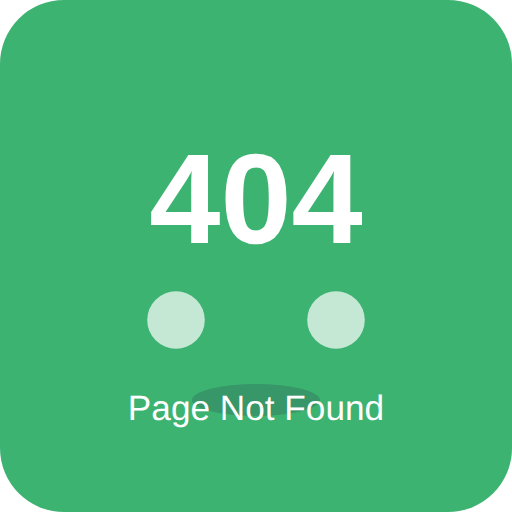
t = 0.00 s
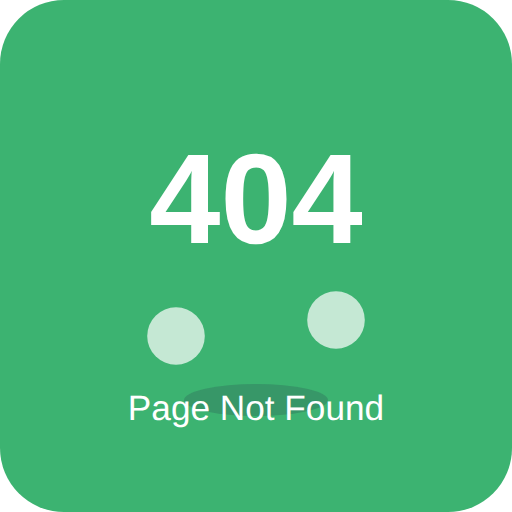
t = 0.30 s
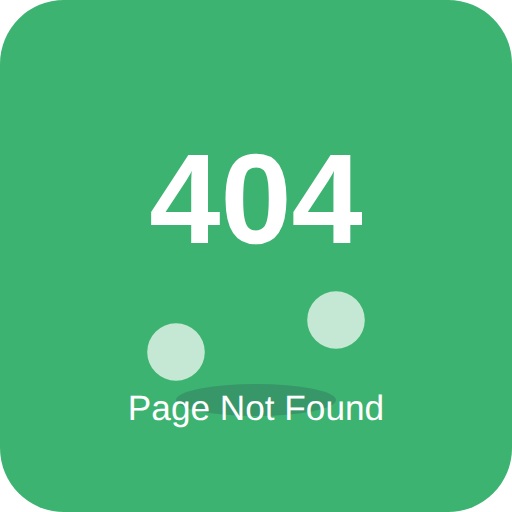
t = 0.60 s
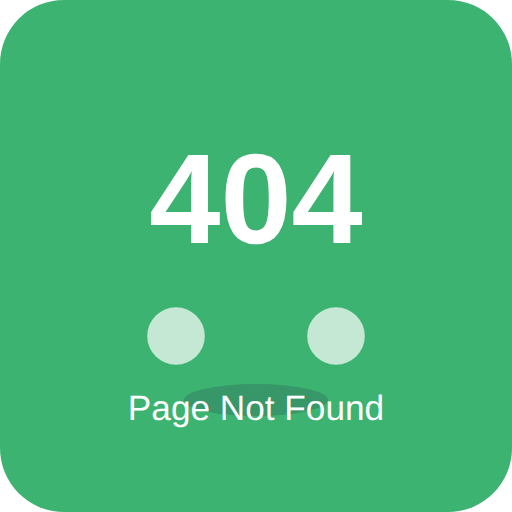
t = 0.90 s
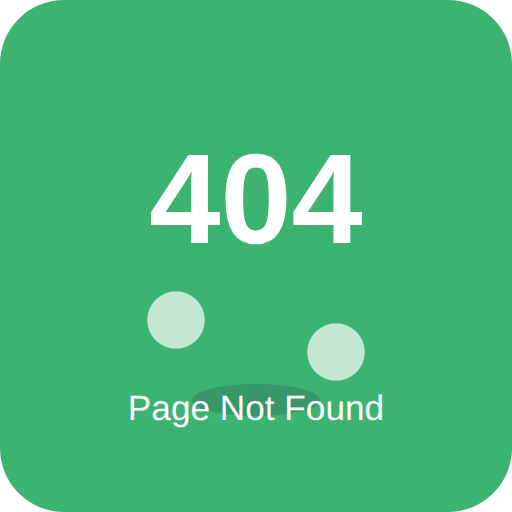
t = 1.20 s
t = 1.50 s: frame unchanged from t = 0.90 s, image omitted

The animated SVG that drew these frames (rendered in a browser with its animation timeline set to each time). Animation: 3 SMIL elements (animate=3); one cycle of 1.80 s, repeats indefinitely.

<svg width="320" height="320" viewBox="0 0 320 320" fill="none" xmlns="http://www.w3.org/2000/svg">
  <rect width="320" height="320" rx="40" fill="#3CB371"/>
  <text x="50%" y="40%" text-anchor="middle" fill="#fff" font-size="80" font-family="Arial, Helvetica, sans-serif" font-weight="bold" dy=".3em">404</text>
  <circle cx="110" cy="200" r="18" fill="#fff" opacity="0.7">
    <animate attributeName="cy" values="200;220;200" dur="1.2s" repeatCount="indefinite" />
  </circle>
  <circle cx="210" cy="200" r="18" fill="#fff" opacity="0.7">
    <animate attributeName="cy" values="200;220;200" dur="1.2s" repeatCount="indefinite" begin="0.6s" />
  </circle>
  <ellipse cx="160" cy="250" rx="40" ry="10" fill="#232946" opacity="0.2">
    <animate attributeName="rx" values="40;50;40" dur="1.2s" repeatCount="indefinite" />
  </ellipse>
  <text x="50%" y="80%" text-anchor="middle" fill="#fff" font-size="22" font-family="Arial, Helvetica, sans-serif" dy=".3em">Page Not Found</text>
</svg>
